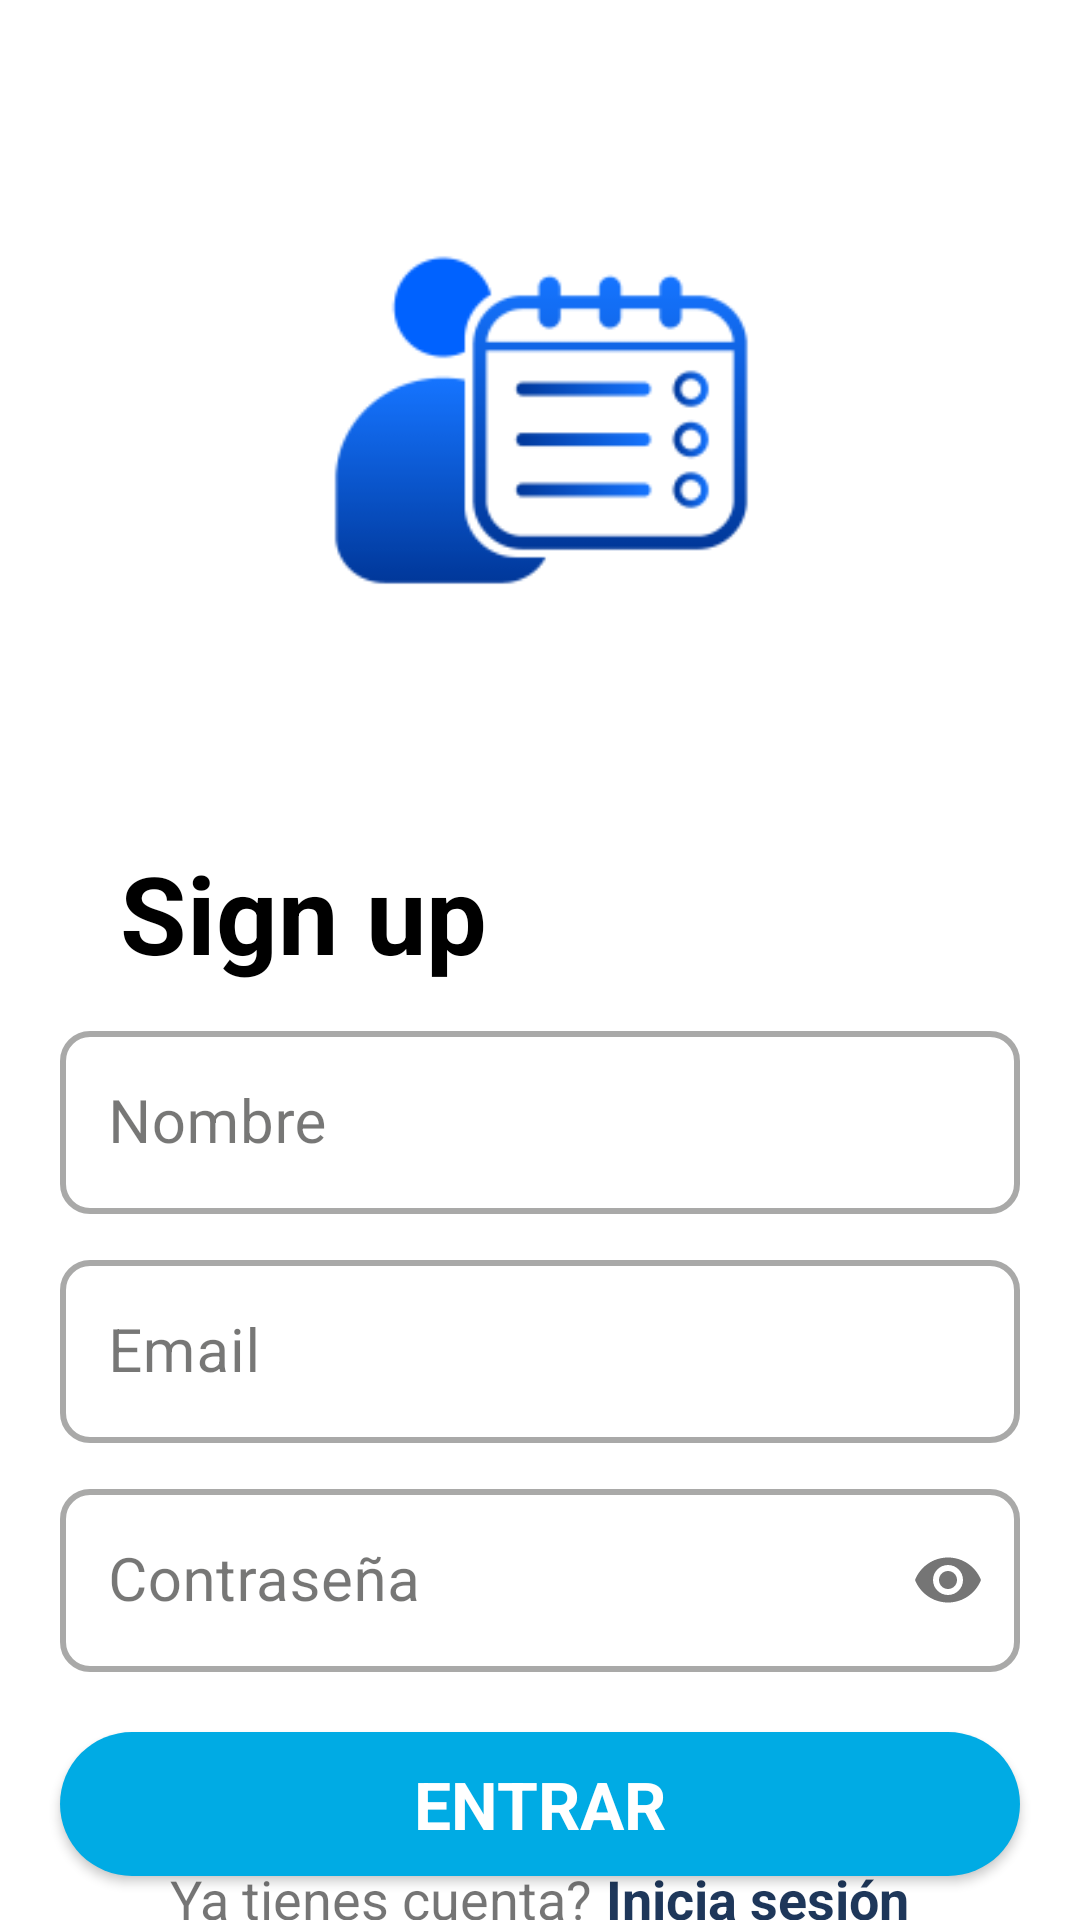

Write the Android layout XML for this screen, with the resource values it uses.
<!-- AndroidManifest.xml: application theme Theme.C_Planner -->
<!-- res/layout/activity_sign_up.xml -->
<?xml version="1.0" encoding="utf-8"?>
<androidx.constraintlayout.widget.ConstraintLayout xmlns:android="http://schemas.android.com/apk/res/android"
    xmlns:app="http://schemas.android.com/apk/res-auto"
    xmlns:tools="http://schemas.android.com/tools"
    android:id="@+id/main"
    android:layout_width="match_parent"
    android:layout_height="match_parent"
    tools:context=".session.SignUpActivity">

    <ImageView
        android:id="@+id/ivSinUpLogo"
        android:layout_width="350dp"
        android:layout_height="280dp"
        android:src="@mipmap/logo_cplanner_foreground"
        app:layout_constraintEnd_toEndOf="parent"
        app:layout_constraintStart_toStartOf="parent"
        app:layout_constraintTop_toTopOf="parent"
        android:contentDescription="image" />
    <TextView
        android:id="@+id/tvSinUp"
        android:layout_width="wrap_content"
        android:layout_height="wrap_content"
        android:text="Sign up"
        android:textSize="36sp"
        android:textStyle="bold"
        android:layout_marginStart="40dp"
        android:textColor="@color/black"
        app:layout_constraintTop_toBottomOf="@id/ivSinUpLogo"
        app:layout_constraintStart_toStartOf="parent"
        />
    <com.google.android.material.textfield.TextInputLayout
        android:id="@+id/tilName"
        android:layout_width="match_parent"
        android:layout_height="wrap_content"
        android:layout_marginStart="@dimen/start_end_margin"
        android:layout_marginEnd="@dimen/start_end_margin"
        android:layout_marginTop="10dp"
        app:boxStrokeWidth="2dp"
        app:boxCornerRadiusBottomEnd="@dimen/til_radius"
        app:boxCornerRadiusBottomStart="@dimen/til_radius"
        app:boxCornerRadiusTopEnd="@dimen/til_radius"
        app:boxCornerRadiusTopStart="@dimen/til_radius"
        app:layout_constraintEnd_toEndOf="parent"
        app:layout_constraintStart_toStartOf="parent"
        app:layout_constraintTop_toBottomOf="@id/tvSinUp"
        style="@style/Widget.MaterialComponents.TextInputLayout.OutlinedBox"
        >
        <EditText
            android:id="@+id/etSignUpName"
            android:layout_width="match_parent"
            android:layout_height="wrap_content"
            android:inputType="textEmailAddress"
            android:hint="Nombre"
            android:textSize="@dimen/et_text_size"
            />
    </com.google.android.material.textfield.TextInputLayout>
    <com.google.android.material.textfield.TextInputLayout
        android:id="@+id/tilEmail"
        android:layout_width="match_parent"
        android:layout_height="wrap_content"
        android:layout_marginStart="@dimen/start_end_margin"
        android:layout_marginEnd="@dimen/start_end_margin"
        android:layout_marginTop="10dp"
        app:boxStrokeWidth="2dp"
        app:boxCornerRadiusBottomEnd="@dimen/til_radius"
        app:boxCornerRadiusBottomStart="@dimen/til_radius"
        app:boxCornerRadiusTopEnd="@dimen/til_radius"
        app:boxCornerRadiusTopStart="@dimen/til_radius"
        app:layout_constraintEnd_toEndOf="parent"
        app:layout_constraintStart_toStartOf="parent"
        app:layout_constraintTop_toBottomOf="@id/tilName"
        style="@style/Widget.MaterialComponents.TextInputLayout.OutlinedBox"
        >
        <EditText
            android:id="@+id/etSignUpEmail"
            android:layout_width="match_parent"
            android:layout_height="wrap_content"
            android:inputType="textEmailAddress"
            android:hint="Email"
            android:textSize="@dimen/et_text_size"
            />
    </com.google.android.material.textfield.TextInputLayout>

    <com.google.android.material.textfield.TextInputLayout
        android:id="@+id/tilPassword"
        android:layout_width="match_parent"
        android:layout_height="wrap_content"
        android:layout_marginStart="@dimen/start_end_margin"
        android:layout_marginEnd="@dimen/start_end_margin"
        android:layout_marginTop="10dp"
        app:boxStrokeWidth="2dp"
        app:passwordToggleEnabled="true"
        app:boxCornerRadiusBottomEnd="@dimen/til_radius"
        app:boxCornerRadiusBottomStart="@dimen/til_radius"
        app:boxCornerRadiusTopEnd="@dimen/til_radius"
        app:boxCornerRadiusTopStart="@dimen/til_radius"
        app:layout_constraintEnd_toEndOf="parent"
        app:layout_constraintStart_toStartOf="parent"
        app:layout_constraintTop_toBottomOf="@id/tilEmail"
        style="@style/Widget.MaterialComponents.TextInputLayout.OutlinedBox"
        >
        <EditText
            android:id="@+id/etSignUpPassword"
            android:layout_width="match_parent"
            android:layout_height="wrap_content"
            android:inputType="textPassword"
            android:hint="Contraseña"
            android:textSize="@dimen/et_text_size"
            />
    </com.google.android.material.textfield.TextInputLayout>

    <androidx.appcompat.widget.AppCompatButton
        android:id="@+id/btnSignUp"
        android:layout_width="match_parent"
        android:layout_height="wrap_content"
        android:layout_marginStart="20dp"
        android:layout_marginEnd="20dp"
        android:background="@drawable/button_background"
        android:text="ENTRAR"
        android:layout_marginTop="20dp"
        android:textColor="@color/white"
        android:textSize="22sp"
        android:textStyle="bold"
        app:layout_constraintEnd_toEndOf="parent"
        app:layout_constraintStart_toStartOf="parent"
        app:layout_constraintTop_toBottomOf="@id/tilPassword"
        android:onClick="botonSignUp"/>
    <LinearLayout
        android:layout_width="match_parent"
        android:layout_height="wrap_content"
        android:orientation="horizontal"
        android:gravity="center"
        app:layout_constraintTop_toBottomOf="@id/btnSignUp"
        app:layout_constraintBottom_toBottomOf="parent"
        app:layout_constraintEnd_toEndOf="parent"
        app:layout_constraintStart_toStartOf="parent"
        >
        <TextView
            android:id="@+id/tvNewHere"
            android:layout_width="wrap_content"
            android:layout_height="wrap_content"
            android:text="Ya tienes cuenta?"
            android:textSize="18sp"
            />

        <TextView
            android:id="@+id/tvLoginPage"
            android:layout_width="wrap_content"
            android:layout_height="wrap_content"
            android:text=" Inicia sesión"
            android:textSize="18sp"
            android:textStyle="bold"
            android:textColor="@color/azulOscuro"
            android:onClick="botonLogin"
            />
    </LinearLayout>

</androidx.constraintlayout.widget.ConstraintLayout>
<!-- resources referenced by this layout -->
<resources>
  <color name="azulOscuro">#1e375a</color>
  <color name="black">#FF000000</color>
  <color name="white">#FFFFFFFF</color>
  <dimen name="et_text_size">20sp</dimen>
  <dimen name="start_end_margin">20dp</dimen>
  <dimen name="til_radius">10dp</dimen>
  <!-- drawable button_background (drawable) -->
  <?xml version="1.0" encoding="utf-8"?>
  <shape xmlns:android="http://schemas.android.com/apk/res/android" android:shape="rectangle">
      <solid android:color="@color/celeste"/>
      <corners android:radius="30dp"/>
  </shape>
  <!-- mipmap logo_cplanner_foreground: webp bitmap (mipmap-hdpi, 3032 bytes) -->
  <style name="Theme.C_Planner" parent="Theme.MaterialComponents.DayNight.NoActionBar">
  
          <item name="fontFamily">@font/sf_display_regular</item>
  
          <item name="colorPrimary">@color/azulLogoOscuro</item>        
          <item name="colorOnPrimary">@color/white</item>              
  
          <item name="colorSecondary">@color/celeste</item>            
          <item name="colorOnSecondary">@color/white</item>
  
          <item name="backgroundColor">@color/white</item>       
          <item name="colorOnBackground">@color/grisOscuro</item>
  
          <item name="colorSurface">@color/blancoGrisáceo</item>       
          <item name="colorOnSurface">@color/grisOscuro</item>
  
          <item name="colorError">@color/rojoCoral</item>               
          <item name="colorOnError">@color/white</item>
  
          <item name="materialButtonStyle">@color/azulLogoClaro</item>    
  
          
          <item name="android:statusBarColor">@color/azulLogoOscuro</item>
          <item name="android:navigationBarColor">@color/azulLogoClaro</item>
      </style>
  <color name="celeste">#00abe4</color>
  <color name="azulLogoOscuro">#02358F</color>
  <color name="grisOscuro">#1D1D1B</color>
  <color name="rojoCoral">#ed5267</color>
  <color name="azulLogoClaro">#0061FD</color>
</resources>
